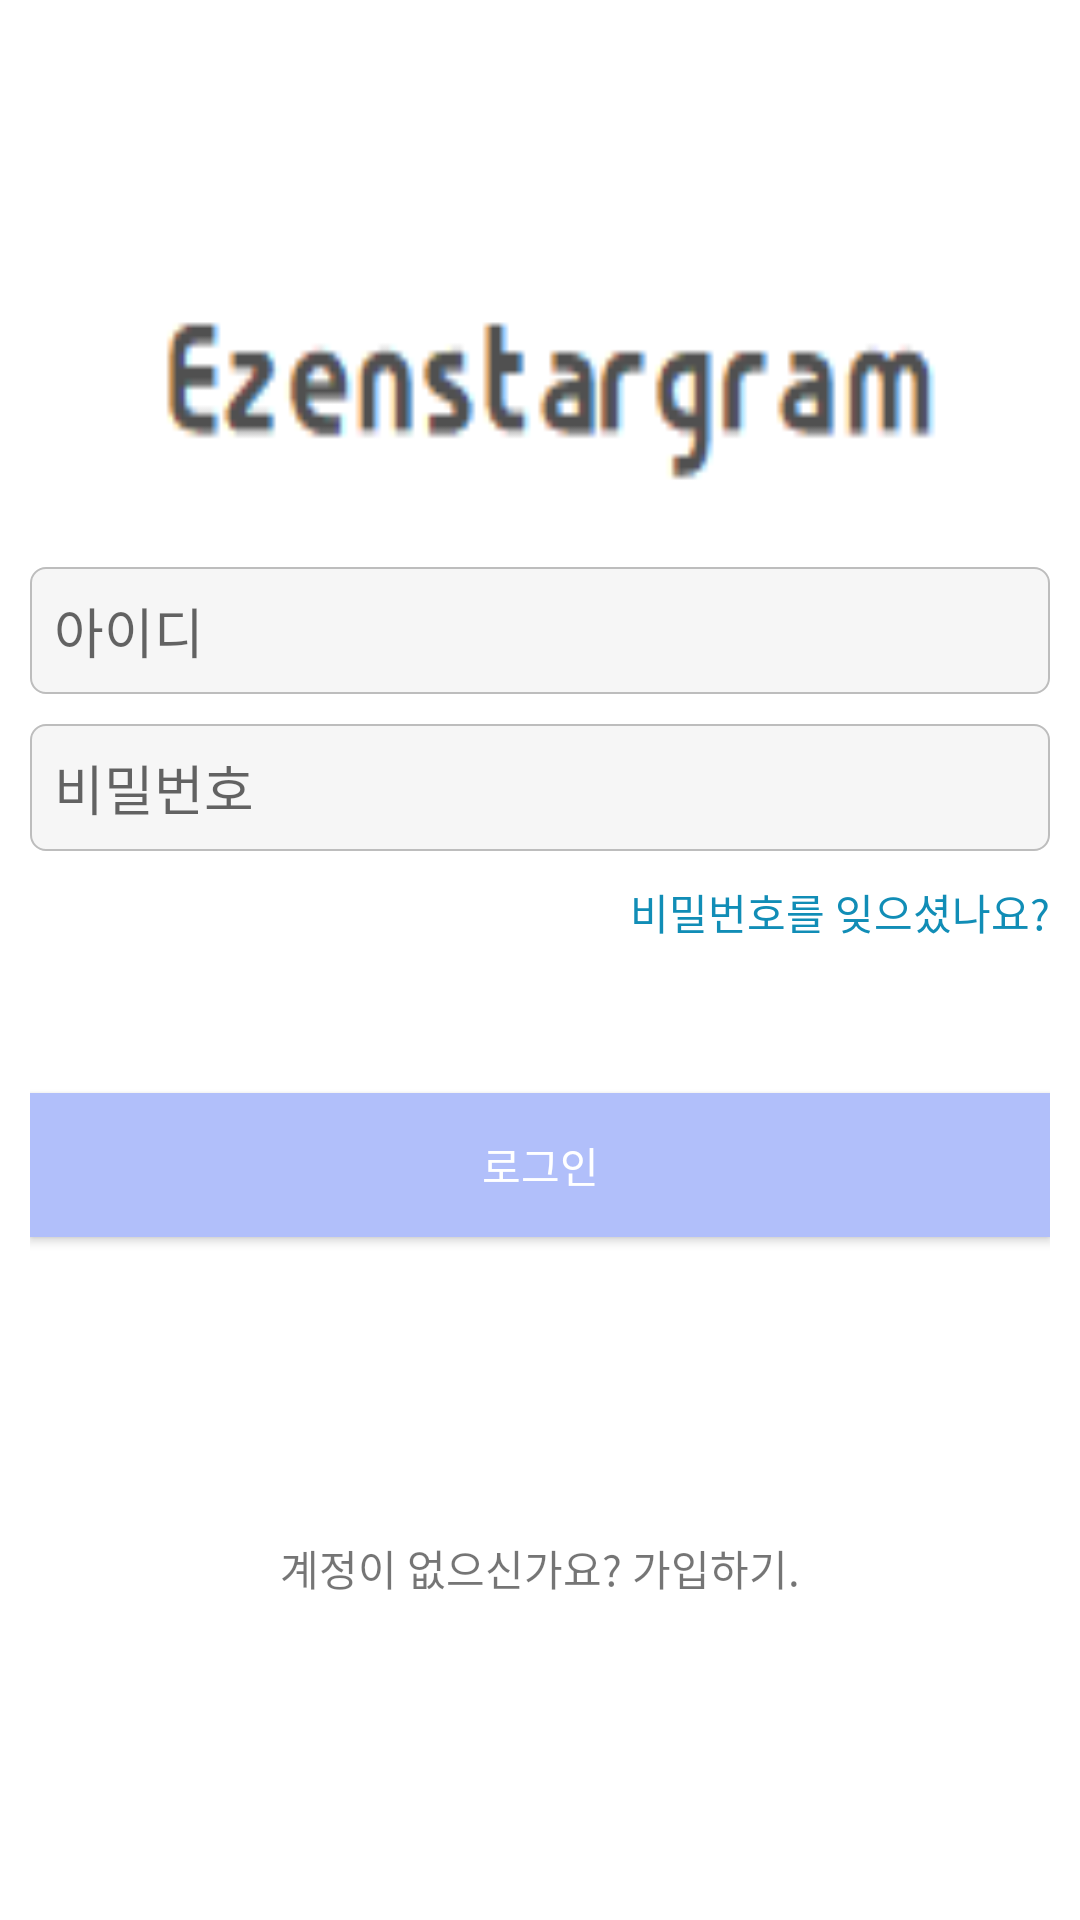

Here is an Android app screen rendered from its layout file. Give the layout XML and the strings, colors and styles it references.
<!-- AndroidManifest.xml: application theme AppTheme -->
<!-- res/layout/activity_go_login.xml -->
<?xml version="1.0" encoding="utf-8"?>
<LinearLayout xmlns:android="http://schemas.android.com/apk/res/android"
    xmlns:app="http://schemas.android.com/apk/res-auto"
    xmlns:tools="http://schemas.android.com/tools"
    android:layout_width="match_parent"
    android:layout_height="match_parent"
    android:background="@android:color/background_light"
    android:orientation="vertical"
    tools:context=".login.GoLoginActivity">

    <LinearLayout
        android:layout_width="match_parent"
        android:layout_height="match_parent"
        android:layout_marginLeft="10dp"
        android:layout_marginRight="10dp"
        android:orientation="vertical">

        <ImageView
            android:id="@+id/imageView"
            android:layout_width="match_parent"
            android:layout_height="189dp"
            android:background="@drawable/title" />

        <EditText
            android:id="@+id/editText1"
            android:layout_width="match_parent"
            android:layout_height="wrap_content"
            android:layout_marginBottom="10dp"
            android:background="@drawable/layer_list"
            android:ems="10"
            android:hint="아이디"
            android:inputType="textPersonName|textNoSuggestions"
            android:singleLine="true" />

        <EditText
            android:id="@+id/editText2"
            android:layout_width="match_parent"
            android:layout_height="wrap_content"
            android:layout_marginBottom="10dp"
            android:background="@drawable/layer_list"
            android:ems="10"
            android:hint="비밀번호"
            android:inputType="textPassword|textNoSuggestions"
            android:singleLine="true" />

        <TextView
            android:id="@+id/textView"
            android:layout_width="match_parent"
            android:layout_height="wrap_content"
            android:gravity="right"
            android:text="비밀번호를 잊으셨나요?"
            android:textColor="#118DB6" />

        <Button
            android:id="@+id/button"
            android:layout_width="match_parent"
            android:layout_height="wrap_content"
            android:layout_marginTop="50dp"
            android:background="#B1BFFA"
            android:text="로그인"
            android:textColor="@android:color/background_light" />

        <TextView
            android:id="@+id/textViewJoin"
            android:layout_width="match_parent"
            android:layout_height="wrap_content"
            android:layout_marginTop="100dp"
            android:gravity="center_horizontal|center_vertical"
            android:text="계정이 없으신가요? 가입하기." />
    </LinearLayout>

</LinearLayout>
<!-- resources referenced by this layout -->
<resources>
  <!-- drawable layer_list (drawable) -->
  <?xml version="1.0" encoding="utf-8"?>
  <shape android:shape="rectangle"
      xmlns:android="http://schemas.android.com/apk/res/android"
      >
      <padding
          android:left="8dip"
          android:right="8dip"
          android:top="8dip"
          android:bottom="8dip" />
  
      <solid android:color="#F6F6F6"/>
      <stroke android:width="2px" android:color="#BDBDBD">
      </stroke>
      <corners android:bottomRightRadius="5dp" android:bottomLeftRadius="5dp" android:topLeftRadius="5dp" android:topRightRadius="5dp"/>
  
  </shape>
  <!-- drawable title: png bitmap (drawable, 1312 bytes) -->
  <style name="AppTheme" parent="Theme.AppCompat.Light">
          
          <item name="colorPrimary">@color/select</item>
          <item name="colorPrimaryDark">@color/select</item>
          <item name="colorAccent">@color/select</item>
          <item name="actionMenuTextColor">@color/select</item>
  
      </style>
  <color name="select">#FF000000</color>
</resources>
